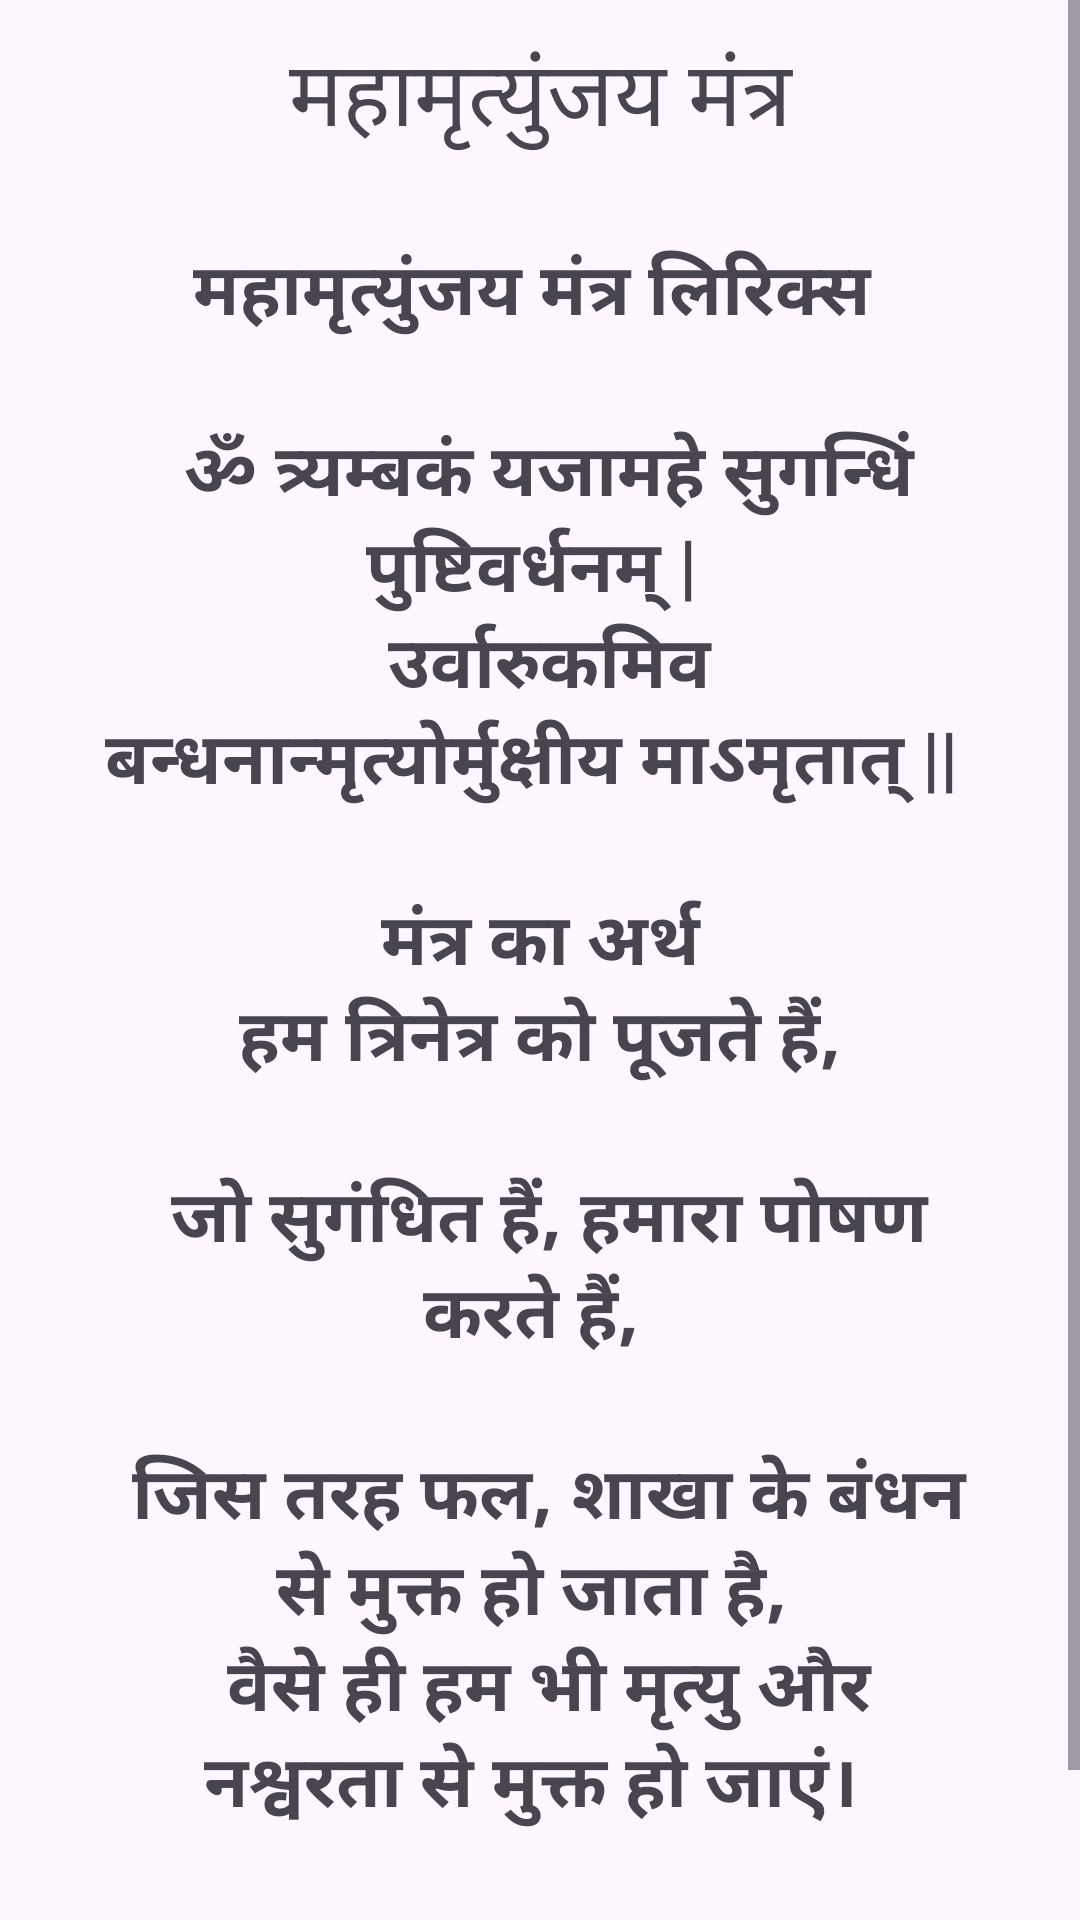

The Android layout XML behind this screen, and the referenced resources:
<!-- AndroidManifest.xml: application theme Theme.YRBAGAT -->
<!-- res/layout/activity_mahamrityunjay.xml -->
<?xml version="1.0" encoding="utf-8"?>
<ScrollView
    xmlns:android="http://schemas.android.com/apk/res/android"
    xmlns:app="http://schemas.android.com/apk/res-auto"
    android:layout_width="match_parent"
    android:layout_height="match_parent"
    android:fillViewport="true">

    <LinearLayout   xmlns:android="http://schemas.android.com/apk/res/android"
        xmlns:app="http://schemas.android.com/apk/res-auto"
        xmlns:tools="http://schemas.android.com/tools"
        android:id="@+id/main"
        android:layout_width="match_parent"
        android:layout_height="match_parent"
        android:layout_margin="10dp"
        android:orientation="vertical"
        tools:context=".mahamrityunjayActivity">


        <TextView
            android:id="@+id/textView"
            android:layout_width="match_parent"
            android:layout_height="wrap_content"
            android:textSize="30dp"
            android:gravity="center"
            android:text="  महामृत्युंजय मंत्र  " />

        <TextView
            android:id="@+id/textView2"
            android:layout_width="match_parent"
            android:layout_height="wrap_content"
            android:textSize="24dp"
            android:layout_margin="5dp"
            android:gravity="center"
            android:padding="20dp"
            android:textStyle="bold"
            android:text="@string/maharmrityunjay"
             />

    </LinearLayout>


</ScrollView>
<!-- resources referenced by this layout -->
<resources>
  <string name="maharmrityunjay">
          महामृत्युंजय मंत्र लिरिक्स  \n\n
  ॐ त्र्यम्बकं यजामहे सुगन्धिं पुष्टिवर्धनम् | \n
  उर्वारुकमिव बन्धनान्मृत्योर्मुक्षीय माऽमृतात् || \n\n
  
  मंत्र का अर्थ \n
  हम त्रिनेत्र को पूजते हैं,  \n\n
  जो सुगंधित हैं, हमारा पोषण करते हैं, \n\n
  जिस तरह फल, शाखा के बंधन से मुक्त हो जाता है,  \n
  वैसे ही हम भी मृत्यु और नश्वरता से मुक्त हो जाएं।  \n\n
  
  
      </string>
  <style name="Theme.YRBAGAT" parent="Base.Theme.YRBAGAT" />
  <style name="Base.Theme.YRBAGAT" parent="Theme.Material3.DayNight.NoActionBar">
          
          
      </style>
</resources>
